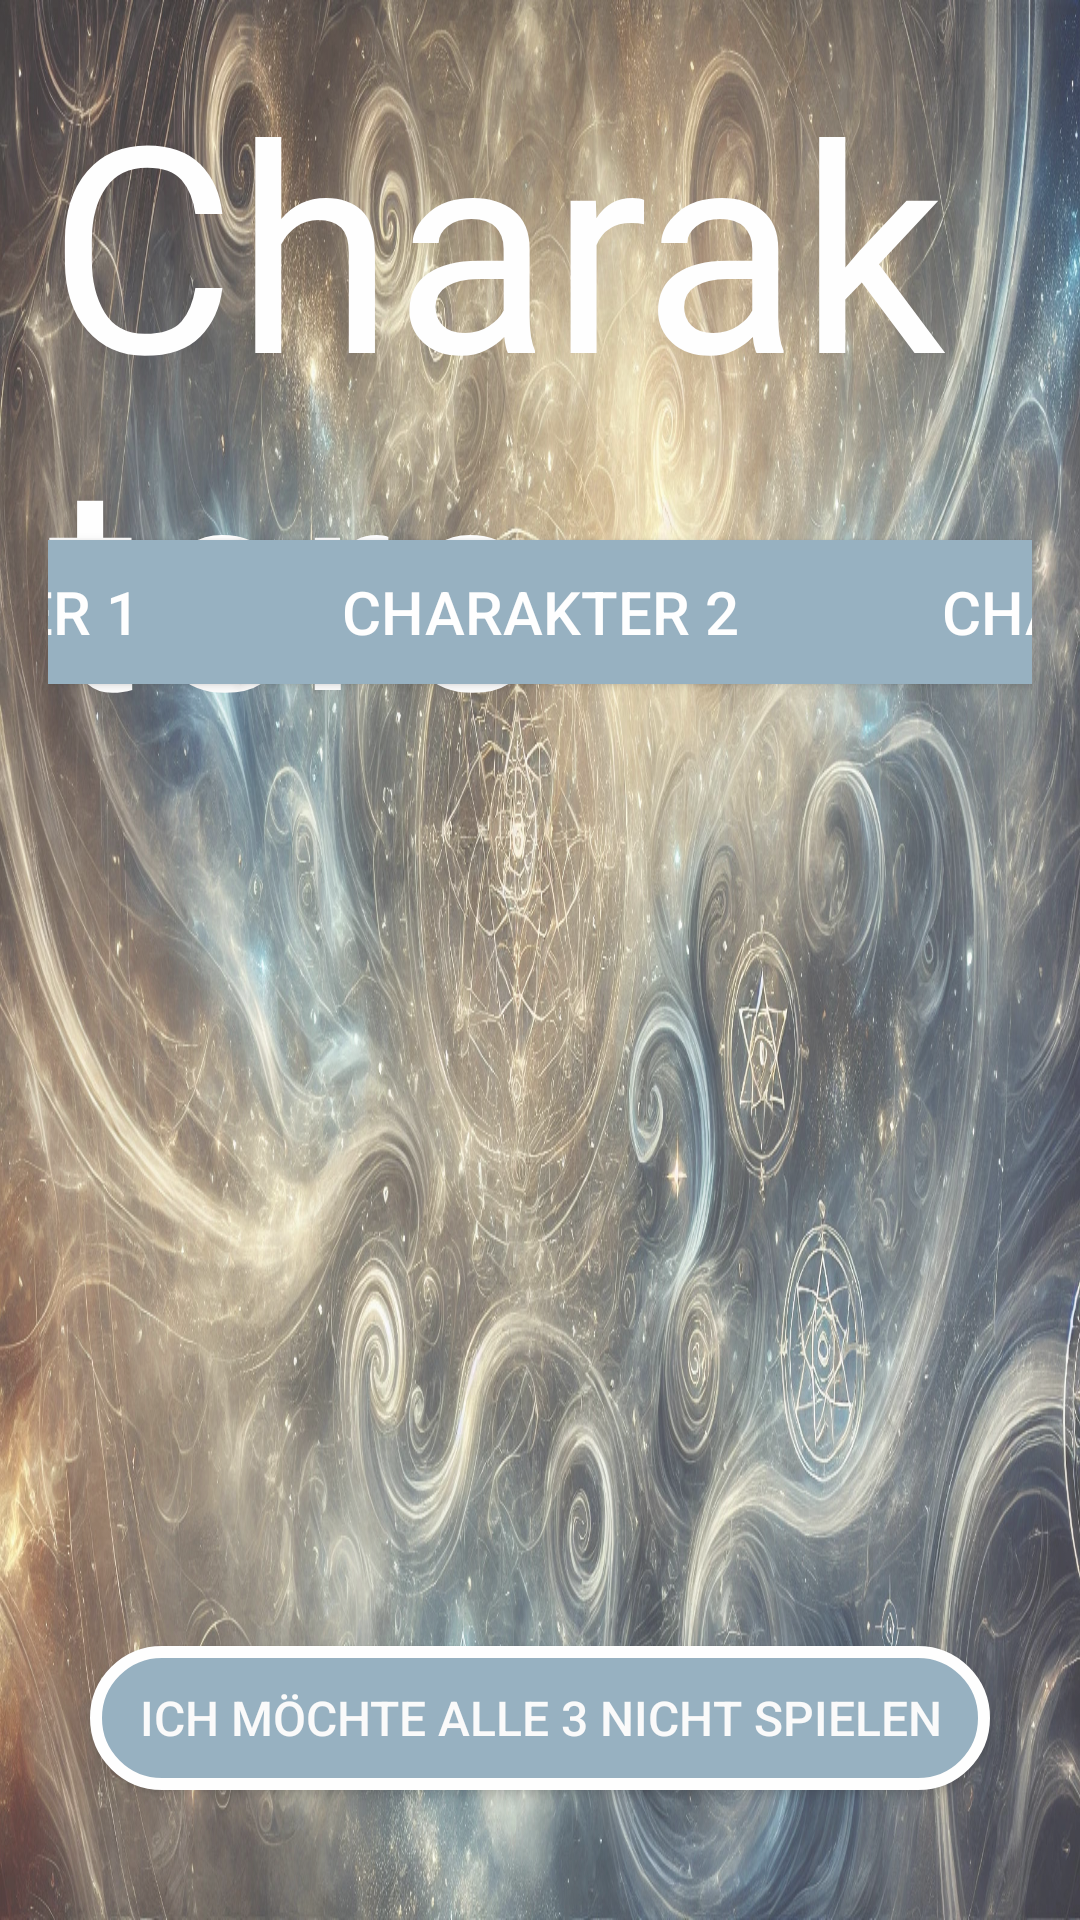

Reconstruct the res/layout file that produces this screen, plus the resources it refers to.
<!-- AndroidManifest.xml: activity theme Theme.AppCompat.Light -->
<!-- res/layout/activity_character_selection.xml -->
<?xml version="1.0" encoding="utf-8"?>
<LinearLayout xmlns:android="http://schemas.android.com/apk/res/android"
    xmlns:app="http://schemas.android.com/apk/res-auto"
    xmlns:tools="http://schemas.android.com/tools"
    android:fitsSystemWindows="true"
    android:layout_width="match_parent"
    android:layout_height="match_parent"
    android:alpha="0.8"
    android:background="@drawable/background_img"
    android:gravity="center"
    android:orientation="vertical"
    android:padding="16dp">

    <androidx.constraintlayout.widget.ConstraintLayout
        android:layout_width="match_parent"
        android:layout_height="match_parent">

        <Button
            android:id="@+id/btnCharacter2"
            style="@style/MyCheckboxStyle"
            android:layout_width="200dp"
            android:layout_height="wrap_content"
            android:layout_marginTop="164dp"
            android:text="@string/charakter_2"
            android:textSize="20sp"
            app:layout_constraintEnd_toStartOf="@id/btnCharacter3"
            app:layout_constraintStart_toEndOf="@id/btnCharacter1"
            app:layout_constraintTop_toTopOf="parent" />

        <Button
            android:id="@+id/btnCharacter3"
            style="@style/MyCheckboxStyle"
            android:layout_width="200dp"
            android:layout_height="wrap_content"
            android:layout_marginTop="164dp"
            android:text="@string/charakter_3"
            android:textSize="20sp"
            app:layout_constraintEnd_toEndOf="parent"
            app:layout_constraintStart_toEndOf="@id/btnCharacter2"
            app:layout_constraintTop_toTopOf="parent" />

        <Button
            android:id="@+id/btnCharacter1"
            style="@style/MyCheckboxStyle"
            android:layout_width="200dp"
            android:layout_height="wrap_content"
            android:layout_marginTop="164dp"
            android:text="@string/charakter_1"
            android:textSize="20sp"
            app:layout_constraintEnd_toStartOf="@id/btnCharacter2"
            app:layout_constraintHorizontal_chainStyle="spread"
            app:layout_constraintStart_toStartOf="parent"
            app:layout_constraintTop_toTopOf="parent" />

        <Button
            android:id="@+id/btnRandomCharacter"
            android:layout_width="300dp"
            android:layout_height="wrap_content"
            android:background="@drawable/button_rounded_border"
            android:text="@string/ich_m_chte_alle_3_nicht_spielen"
            android:textColor="#FBFAFA"
            android:textSize="16sp"
            app:layout_constraintBottom_toBottomOf="parent"
            app:layout_constraintEnd_toEndOf="parent"
            app:layout_constraintHorizontal_bias="0.498"
            app:layout_constraintStart_toStartOf="parent"
            app:layout_constraintTop_toTopOf="parent"
            app:layout_constraintVertical_bias="0.951" />

        <TextView
            android:id="@+id/textView2"
            android:layout_width="wrap_content"
            android:layout_height="wrap_content"
            android:fontFamily="@font/cinzel_black"
            android:text="@string/charaktere"
            android:textColor="#FFFFFF"
            android:textSize="96sp"
            app:layout_constraintBottom_toBottomOf="parent"
            app:layout_constraintEnd_toEndOf="parent"
            app:layout_constraintHorizontal_bias="0.491"
            app:layout_constraintStart_toStartOf="parent"
            app:layout_constraintTop_toTopOf="parent"
            app:layout_constraintVertical_bias="0.0" />
    </androidx.constraintlayout.widget.ConstraintLayout>

</LinearLayout>
<!-- resources referenced by this layout -->
<resources>
  <!-- drawable background_img: jpg bitmap (drawable, 765998 bytes) -->
  <!-- drawable button_rounded_border (drawable) -->
  <?xml version="1.0" encoding="utf-8"?>
  <shape xmlns:android="http://schemas.android.com/apk/res/android"
      android:shape="rectangle">
  
      
      <solid android:color="#7F9FB3"/>
  
      
      <corners android:radius="200dp" />
  
      
      <stroke
          android:width="4dp"
          android:color="#FFFF" />
  </shape>
  <string name="charakter_1">Charakter 1</string>
  <string name="charakter_2">Charakter 2</string>
  <string name="charakter_3">Charakter 3</string>
  <string name="charaktere">Charaktere</string>
  <string name="ich_m_chte_alle_3_nicht_spielen">ich möchte alle 3 nicht spielen</string>
  <style name="MyCheckboxStyle">
          <item name="android:buttonTint">#FFFFFF</item>
          <item name="android:background">#7F9FB3</item>
          <item name="android:fontFamily">sans-serif-medium</item>
          <item name="android:textColor">#FFFFFF</item>
          <item name="android:textSize">24sp</item>
          <item name="android:textAlignment">center</item>
          <item name="android:layout_width">250dp</item>
      </style>
</resources>
